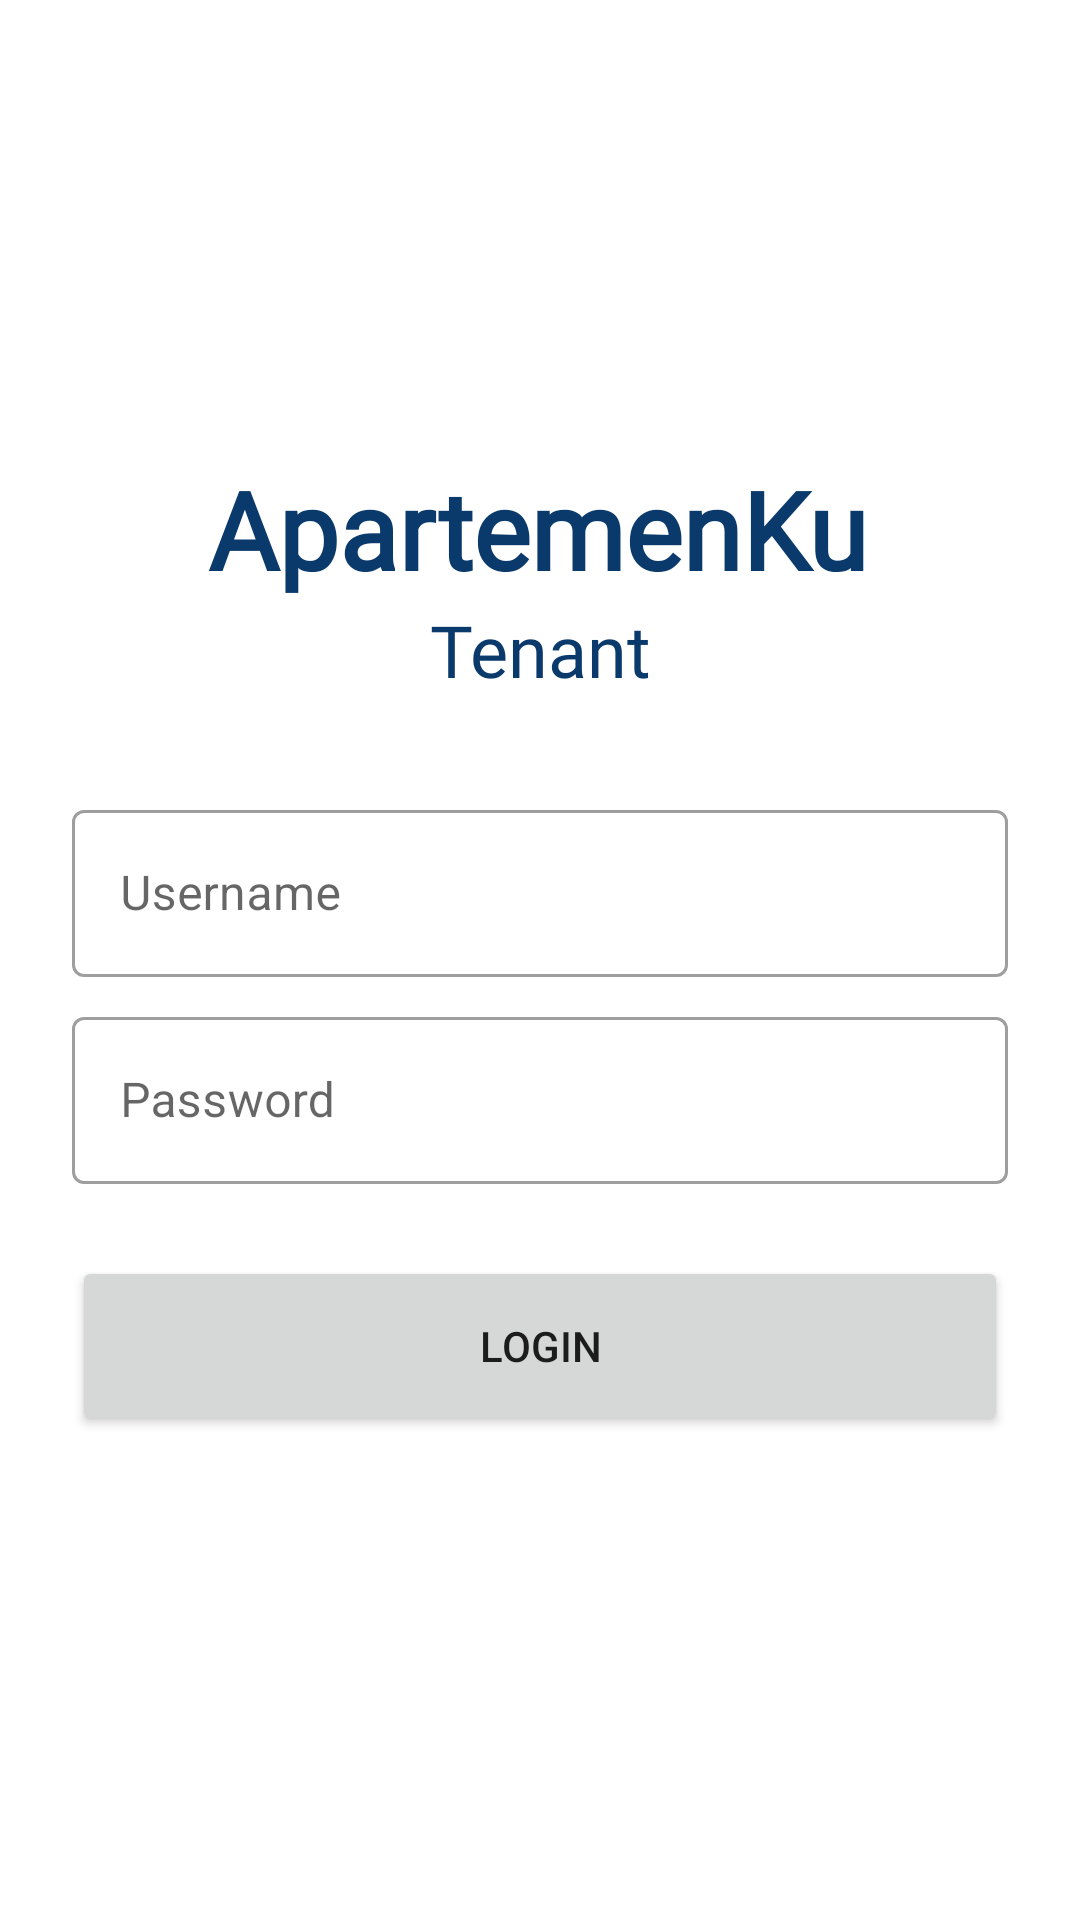

Write the Android layout XML for this screen, with the resource values it uses.
<!-- AndroidManifest.xml: application theme Theme.ApartemenKuTenant -->
<!-- res/layout/activity_login.xml -->
<?xml version="1.0" encoding="utf-8"?>
<androidx.constraintlayout.widget.ConstraintLayout xmlns:android="http://schemas.android.com/apk/res/android"
    xmlns:app="http://schemas.android.com/apk/res-auto"
    xmlns:tools="http://schemas.android.com/tools"
    android:layout_width="match_parent"
    android:layout_height="match_parent"
    tools:context=".LoginActivity">

    <com.google.android.material.textfield.TextInputLayout
        android:id="@+id/txtInputLayoutPassword"
        style="@style/Widget.MaterialComponents.TextInputLayout.OutlinedBox"
        android:layout_width="match_parent"
        android:layout_height="wrap_content"
        android:layout_marginStart="24dp"
        android:layout_marginTop="8dp"
        android:layout_marginEnd="24dp"
        android:hint="Password"
        app:layout_constraintEnd_toEndOf="parent"
        app:layout_constraintStart_toStartOf="parent"
        app:layout_constraintTop_toBottomOf="@+id/txtInputLayoutUsername">

        <com.google.android.material.textfield.TextInputEditText
            android:id="@+id/txtPassword"
            android:layout_width="match_parent"
            android:layout_height="wrap_content"
            android:imeOptions="actionDone"
            android:inputType="text|textNoSuggestions"
            android:maxLines="1"
            android:password="true" />
    </com.google.android.material.textfield.TextInputLayout>

    <TextView
        android:id="@+id/textView4"
        android:layout_width="wrap_content"
        android:layout_height="wrap_content"
        android:layout_marginTop="152dp"
        android:fontFamily="@font/public_sans_bold"
        android:text="ApartemenKu"
        android:textColor="@color/blue_700"
        android:textSize="36sp"
        android:textStyle="bold"
        app:layout_constraintEnd_toEndOf="parent"
        app:layout_constraintHorizontal_bias="0.497"
        app:layout_constraintStart_toStartOf="parent"
        app:layout_constraintTop_toTopOf="parent" />

    <TextView
        android:id="@+id/textView5"
        android:layout_width="wrap_content"
        android:layout_height="wrap_content"
        android:fontFamily="@font/public_sans_semibold"
        android:text="Tenant"
        android:textColor="@color/blue_700"
        android:textSize="24sp"
        app:layout_constraintEnd_toEndOf="parent"
        app:layout_constraintStart_toStartOf="parent"
        app:layout_constraintTop_toBottomOf="@+id/textView4" />

    <com.google.android.material.textfield.TextInputLayout
        android:id="@+id/txtInputLayoutUsername"
        style="@style/Widget.MaterialComponents.TextInputLayout.OutlinedBox"
        android:layout_width="match_parent"
        android:layout_height="wrap_content"
        android:layout_marginStart="24dp"
        android:layout_marginTop="32dp"
        android:layout_marginEnd="24dp"
        android:hint="Username"
        app:boxBackgroundColor="#FFFFFF"
        app:layout_constraintEnd_toEndOf="parent"
        app:layout_constraintStart_toStartOf="parent"
        app:layout_constraintTop_toBottomOf="@+id/textView5">

        <com.google.android.material.textfield.TextInputEditText
            android:id="@+id/txtUsername"
            android:layout_width="match_parent"
            android:layout_height="wrap_content"
            android:imeOptions="actionNext"
            android:inputType="text|textNoSuggestions"
            android:maxLines="1" />
    </com.google.android.material.textfield.TextInputLayout>

    <Button
        android:id="@+id/btnLogin"
        android:layout_width="0dp"
        android:layout_height="60dp"
        android:layout_marginStart="24dp"
        android:layout_marginTop="24dp"
        android:layout_marginEnd="24dp"
        android:text="Login"
        app:layout_constraintEnd_toEndOf="parent"
        app:layout_constraintStart_toStartOf="parent"
        app:layout_constraintTop_toBottomOf="@+id/txtInputLayoutPassword" />
</androidx.constraintlayout.widget.ConstraintLayout>
<!-- resources referenced by this layout -->
<resources>
  <color name="blue_700">#0A3A6B</color>
  <style name="Theme.ApartemenKuTenant" parent="Theme.MaterialComponents.DayNight.DarkActionBar">
          
          <item name="colorPrimary">@color/blue_500</item>
          <item name="colorPrimaryVariant">@color/blue_700</item>
          <item name="colorOnPrimary">@color/white</item>
          
          <item name="colorSecondary">@color/brown_200</item>
          <item name="colorSecondaryVariant">@color/brown_700</item>
          <item name="colorOnSecondary">@color/black</item>
          
          <item name="android:statusBarColor">?attr/colorPrimaryVariant</item>
          
      </style>
  <color name="blue_500">#1D4A7E</color>
  <color name="white">#FFFFFFFF</color>
  <color name="brown_200">#C19F7C</color>
  <color name="brown_700">#53330A</color>
  <color name="black">#FF000000</color>
</resources>
